Dataset: dataset_minSize (GitHub, giuseppefusco9/denoising_ae_unet). Classes: clean image, wm img.

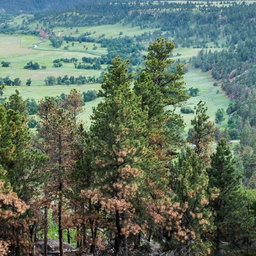
Label: clean image

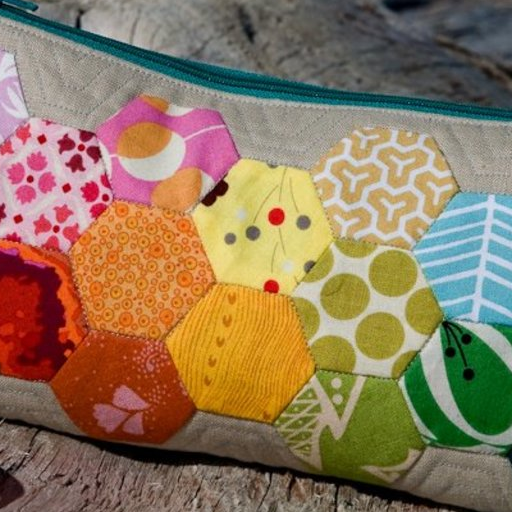
Label: clean image

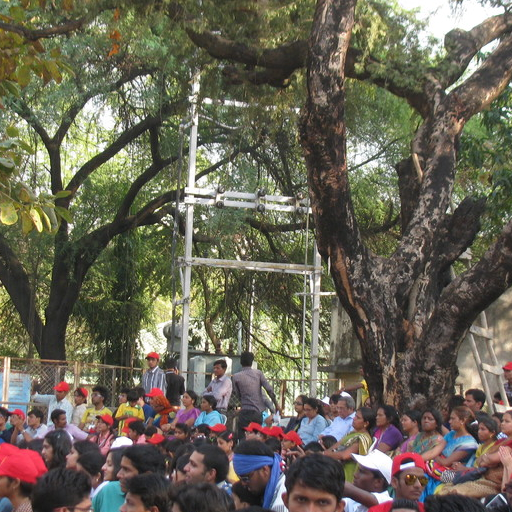
Label: wm img

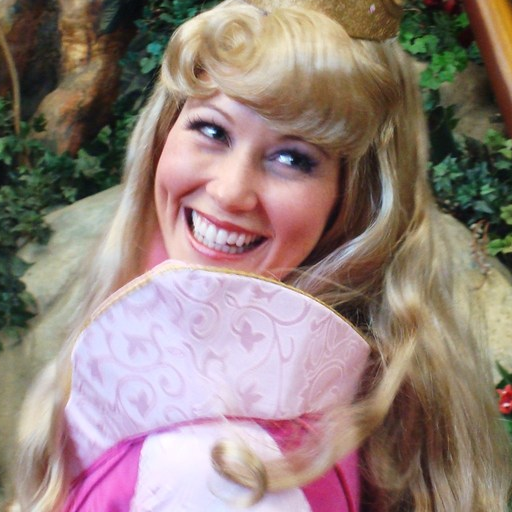
Label: clean image

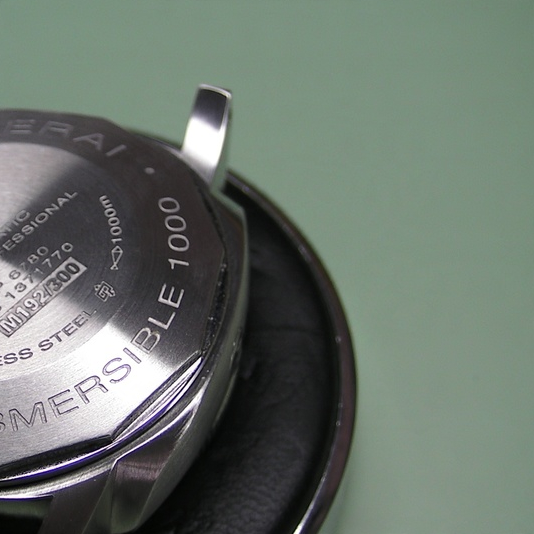
Label: wm img

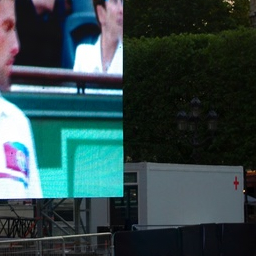
Label: wm img
